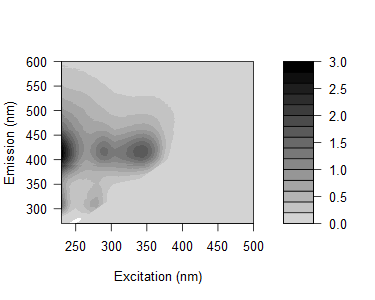

The file beside this chart, header and first rows:
0.0609736553999413, 0.0800116566501256, 0.0418454663120498, -0.0561157303415389, 0.00853755169170147, 0.0723704632982943, 0.0855713011148529, 1.47094130422216, 6.84629418357204, 1.01422653029455, 0.0610543779999851, 0.0399422235611954, 0.0365590707319862, 0.0227259504639835, 0.0230115691678842, 0.0215082769974921, 0.0197458552884905, 0.0176194112458643, 0.0128199221443216, 0.0115213737478862, 0.0194637005728817, 0.0187108681691575, 0.0208583831353475, 0.0144429691922736
0.06752, 0.0427, 0.04405, -0.05234, -0.08997, 0.05233, 0.07674, 0.4249, 6.127, 2.84, 0.1044, 0.04675, 0.03679, 0.02842, 0.02293, 0.02345, 0.02096, 0.01499, 0.01985, 0.01244, 0.02003, 0.0123, 0.01264, 0.01142
0.04837, 0.04931, 0.03893, -0.005873, -0.1056, 0.01659, 0.06998, 0.1266, 3.386, 5.563, 0.2779, 0.05643, 0.0361, 0.02776, 0.02238, 0.01856, 0.0196, 0.01466, 0.01759, 0.01488, 0.01524, 0.0151, 0.01844, 0.02222
0.07172, 0.04318, 0.04215, 0.01437, -0.06483, -0.01624, 0.05713, 0.09082, 1.164, 6.91, 1.338, 0.07517, 0.04339, 0.0347, 0.02374, 0.02348, 0.02457, 0.01394, 0.01296, 0.02165, 0.0174, 0.01105, 0.01433, 0.01428
0.07678, 0.08052, 0.03745, 0.02881, -0.01298, -0.0648, 0.06015, 0.09234, 0.2826, 5.015, 3.901, 0.1246, 0.05053, 0.03601, 0.02485, 0.02677, 0.01897, 0.02009, 0.01538, 0.0213, 0.01123, 0.009107, 0.01933, 0.0133
0.09734, 0.05952, 0.0311, 0.02594, 0.02441, -0.03282, 0.04866, 0.07906, 0.1172, 1.539, 5.301, 0.5411, 0.0512, 0.02837, 0.02456, 0.02237, 0.013, 0.01712, 0.01062, 0.009995, 0.01383, 0.007027, 0.005194, 0.006306
0.1239, 0.08296, 0.03986, 0.03518, 0.03734, -0.005362, 0.04373, 0.08781, 0.1259, 0.4436, 5.07, 2.155, 0.0849, 0.03489, 0.02601, 0.02386, 0.0176, 0.01543, 0.0187, 0.01783, 0.0151, 0.009816, 0.01488, 0.004772
0.1553, 0.1173, 0.06743, 0.05802, 0.05076, 0.05099, 0.04638, 0.1109, 0.1523, 0.1858, 2.976, 4.796, 0.3201, 0.04065, 0.02753, 0.02628, 0.01953, 0.01572, 0.0132, 0.01353, 0.0106, 0.01015, 0.01501, 0.008508
0.2877, 0.1459, 0.07785, 0.06293, 0.06283, 0.08539, 0.03498, 0.1301, 0.1872, 0.2234, 1.071, 6.157, 1.621, 0.07005, 0.03671, 0.03077, 0.02376, 0.01928, 0.01646, 0.01555, 0.01297, 0.01206, 0.009409, 0.01329
0.4028, 0.2247, 0.1264, 0.06348, 0.07832, 0.08203, 0.0754, 0.1494, 0.2389, 0.2492, 0.3799, 4.25, 3.626, 0.1269, 0.04297, 0.02839, 0.01679, 0.02013, 0.0169, 0.01406, 0.01159, 0.01248, 0.008843, 0.00877
0.5533, 0.325, 0.1648, 0.09525, 0.08973, 0.1123, 0.1633, 0.1584, 0.3013, 0.3131, 0.3176, 1.993, 7.4, 1.014, 0.06571, 0.04013, 0.03295, 0.02597, 0.02081, 0.01843, 0.01298, 0.01323, 0.01218, 0.01249
0.6274, 0.4296, 0.1929, 0.1143, 0.1096, 0.1702, 0.2119, 0.2339, 0.3734, 0.3886, 0.3441, 0.5825, 5.211, 2.492, 0.08705, 0.04288, 0.02902, 0.02309, 0.02331, 0.01307, 0.0141, 0.01396, 0.0152, 0.009108
0.8006, 0.5225, 0.2528, 0.1483, 0.1388, 0.1809, 0.2617, 0.2562, 0.3918, 0.4496, 0.4121, 0.3286, 2.975, 5.798, 0.4661, 0.0719, 0.04671, 0.02886, 0.02614, 0.02092, 0.02064, 0.01716, 0.01327, 0.01185
0.9156, 0.597, 0.3145, 0.1838, 0.1558, 0.2151, 0.287, 0.3177, 0.4116, 0.5097, 0.4647, 0.3307, 0.9146, 6.019, 1.685, 0.07239, 0.04057, 0.0259, 0.02376, 0.0233, 0.02152, 0.0146, 0.01202, 0.01239
1.001, 0.673, 0.3533, 0.2112, 0.1892, 0.2266, 0.328, 0.3825, 0.4679, 0.5462, 0.5141, 0.3886, 0.3226, 4.478, 4.467, 0.1478, 0.0441, 0.03403, 0.02936, 0.02017, 0.01693, 0.009786, 0.01401, 0.01021
1.16, 0.7561, 0.3868, 0.2274, 0.1877, 0.2292, 0.3399, 0.4184, 0.4926, 0.5863, 0.5655, 0.4147, 0.2347, 1.59, 6.037, 0.6984, 0.05111, 0.03667, 0.03036, 0.02506, 0.0178, 0.01455, 0.01707, 0.01313
1.199, 0.8164, 0.4325, 0.2441, 0.2119, 0.2441, 0.3294, 0.4214, 0.5436, 0.5865, 0.6037, 0.4469, 0.2569, 0.4286, 4.711, 2.371, 0.06887, 0.03637, 0.03208, 0.02198, 0.01829, 0.01913, 0.009066, 0.01154
1.298, 0.9042, 0.4479, 0.2603, 0.2028, 0.2627, 0.3594, 0.4337, 0.5958, 0.6128, 0.6404, 0.4668, 0.2538, 0.1529, 2.338, 4.785, 0.206, 0.04128, 0.03079, 0.02344, 0.01795, 0.0187, 0.0137, 0.01254
1.369, 0.9456, 0.4533, 0.2871, 0.2311, 0.2568, 0.3807, 0.4596, 0.6008, 0.6384, 0.6703, 0.5107, 0.2746, 0.1299, 0.6122, 5.778, 1.08, 0.05862, 0.0353, 0.02687, 0.01835, 0.01666, 0.01552, 0.01205
1.362, 0.9104, 0.4895, 0.2942, 0.2303, 0.2804, 0.3852, 0.4574, 0.607, 0.6558, 0.6494, 0.5136, 0.2911, 0.1225, 0.1519, 4.051, 3.38, 0.1426, 0.04463, 0.02682, 0.02103, 0.01642, 0.01492, 0.01412
1.421, 0.9206, 0.5297, 0.2964, 0.2417, 0.2773, 0.3857, 0.4765, 0.6226, 0.6702, 0.6534, 0.5324, 0.2996, 0.1305, 0.08485, 1.342, 5.751, 0.8641, 0.05155, 0.03343, 0.021, 0.02268, 0.01397, 0.01117
1.368, 0.9849, 0.5123, 0.3192, 0.2632, 0.2776, 0.3783, 0.46, 0.6069, 0.6891, 0.6475, 0.5418, 0.3248, 0.1414, 0.08234, 0.3478, 6.075, 3.177, 0.0972, 0.03679, 0.02649, 0.02043, 0.02008, 0.01266
1.359, 0.981, 0.5009, 0.3113, 0.2682, 0.2998, 0.3907, 0.4438, 0.588, 0.69, 0.6569, 0.5322, 0.3219, 0.1423, 0.08216, 0.09617, 2.904, 5.221, 0.3926, 0.04564, 0.03079, 0.01826, 0.01795, 0.01483
1.402, 0.9594, 0.5097, 0.3288, 0.2693, 0.2954, 0.372, 0.4539, 0.5922, 0.666, 0.6889, 0.5334, 0.3321, 0.1551, 0.08174, 0.07578, 0.9044, 5.639, 1.59, 0.04751, 0.03415, 0.01936, 0.01669, 0.01358
1.325, 0.8737, 0.498, 0.3081, 0.2614, 0.3004, 0.3562, 0.4297, 0.5668, 0.6545, 0.6892, 0.5078, 0.3207, 0.1612, 0.08117, 0.06016, 0.1859, 3.544, 3.568, 0.09616, 0.02614, 0.01705, 0.01302, 0.01418
1.228, 0.8304, 0.4629, 0.3056, 0.2401, 0.2754, 0.3557, 0.4, 0.5273, 0.6026, 0.6154, 0.5108, 0.2994, 0.1552, 0.08968, 0.0553, 0.05681, 1.04, 5.044, 0.5461, 0.04023, 0.02983, 0.0248, 0.01565
1.214, 0.8445, 0.4459, 0.3155, 0.258, 0.2669, 0.3497, 0.3915, 0.5071, 0.5982, 0.6141, 0.5174, 0.3016, 0.1603, 0.09273, 0.05889, 0.04879, 0.2531, 4.136, 1.985, 0.06154, 0.02888, 0.02035, 0.01332
1.175, 0.8486, 0.464, 0.3061, 0.2654, 0.277, 0.357, 0.4008, 0.5037, 0.5789, 0.615, 0.509, 0.2993, 0.1692, 0.1051, 0.06273, 0.04814, 0.07182, 2.079, 4.456, 0.2652, 0.03684, 0.02273, 0.01805
1.226, 0.8059, 0.4728, 0.3212, 0.2725, 0.2839, 0.3351, 0.3837, 0.4909, 0.5533, 0.5723, 0.5047, 0.3082, 0.1675, 0.1075, 0.06641, 0.05331, 0.05439, 0.5071, 5.317, 1.456, 0.05515, 0.02639, 0.02418
1.139, 0.809, 0.4541, 0.3045, 0.2645, 0.2849, 0.3462, 0.3653, 0.4746, 0.5271, 0.5771, 0.4898, 0.3235, 0.161, 0.1178, 0.07347, 0.05353, 0.05188, 0.1251, 3.62, 3.288, 0.08673, 0.03241, 0.02312
1.109, 0.795, 0.4317, 0.3065, 0.2624, 0.2909, 0.3357, 0.3753, 0.4623, 0.5145, 0.5399, 0.4834, 0.3383, 0.1619, 0.119, 0.08085, 0.05983, 0.04511, 0.06246, 1.184, 4.692, 0.4479, 0.03613, 0.02129
1.075, 0.7502, 0.4227, 0.3052, 0.2711, 0.2759, 0.331, 0.3696, 0.4709, 0.4969, 0.5338, 0.4744, 0.3283, 0.1918, 0.1193, 0.08402, 0.05836, 0.05678, 0.04863, 0.2773, 4.111, 1.916, 0.0544, 0.02569
1.031, 0.7068, 0.4445, 0.2895, 0.262, 0.2704, 0.3246, 0.3604, 0.443, 0.4863, 0.514, 0.4583, 0.3273, 0.203, 0.1104, 0.0907, 0.06909, 0.05712, 0.05179, 0.0725, 1.964, 3.848, 0.1988, 0.0291
1.044, 0.7455, 0.427, 0.3099, 0.2662, 0.2784, 0.3405, 0.3532, 0.4433, 0.4727, 0.504, 0.4475, 0.3359, 0.2123, 0.1289, 0.08519, 0.07479, 0.06383, 0.0526, 0.05505, 0.5366, 4.853, 1.153, 0.04713
0.9879, 0.7009, 0.4424, 0.297, 0.2817, 0.2786, 0.3286, 0.3496, 0.4144, 0.4456, 0.4797, 0.4396, 0.33, 0.215, 0.1477, 0.1089, 0.08347, 0.07038, 0.05679, 0.0537, 0.1223, 3.373, 3.142, 0.0995
0.9804, 0.7005, 0.4344, 0.3151, 0.2821, 0.2868, 0.3169, 0.3398, 0.4008, 0.4403, 0.4514, 0.4278, 0.3425, 0.2252, 0.1596, 0.1105, 0.09432, 0.07715, 0.06745, 0.05693, 0.06364, 1.34, 5.245, 0.6138
0.9889, 0.6924, 0.4367, 0.3123, 0.2799, 0.2698, 0.3128, 0.3407, 0.3907, 0.4365, 0.4529, 0.4277, 0.3208, 0.2329, 0.1756, 0.1093, 0.1039, 0.09019, 0.07162, 0.05686, 0.05572, 0.3055, 4.439, 2.221
0.9177, 0.6664, 0.4162, 0.3152, 0.2879, 0.2712, 0.3202, 0.3323, 0.374, 0.4086, 0.4406, 0.4092, 0.3219, 0.2334, 0.1837, 0.1255, 0.1045, 0.1026, 0.08586, 0.07628, 0.07535, 0.1073, 2.823, 4.875
0.9048, 0.6621, 0.4094, 0.3414, 0.3065, 0.2824, 0.3143, 0.3215, 0.3842, 0.4095, 0.4482, 0.3978, 0.3339, 0.2494, 0.1976, 0.1653, 0.1129, 0.1086, 0.09718, 0.07581, 0.06439, 0.06494, 0.603, 5.301
0.9113, 0.6529, 0.4413, 0.3339, 0.3116, 0.2954, 0.323, 0.3373, 0.365, 0.4112, 0.4176, 0.3939, 0.3305, 0.2531, 0.2058, 0.1756, 0.1443, 0.1279, 0.111, 0.09103, 0.07311, 0.07185, 0.1387, 3.574
0.9128, 0.6663, 0.4539, 0.3663, 0.3193, 0.3109, 0.3407, 0.3518, 0.3815, 0.3986, 0.4176, 0.385, 0.3314, 0.2588, 0.2225, 0.1931, 0.1614, 0.1416, 0.1287, 0.1082, 0.09117, 0.07363, 0.07534, 1.227
0.8822, 0.6785, 0.4788, 0.3791, 0.3275, 0.3262, 0.3299, 0.3456, 0.3841, 0.3914, 0.4067, 0.3933, 0.3323, 0.275, 0.2356, 0.2172, 0.1875, 0.1665, 0.1508, 0.1266, 0.1111, 0.09119, 0.07675, 0.2916
0.9235, 0.6819, 0.4867, 0.4012, 0.3531, 0.3375, 0.3462, 0.3517, 0.3891, 0.4057, 0.4133, 0.3846, 0.3377, 0.2897, 0.253, 0.2358, 0.2167, 0.1983, 0.1733, 0.1538, 0.1303, 0.1123, 0.1038, 0.124
0.9692, 0.7148, 0.5153, 0.4276, 0.3772, 0.351, 0.3673, 0.3689, 0.3967, 0.4198, 0.417, 0.3996, 0.3461, 0.306, 0.2786, 0.2504, 0.2403, 0.2199, 0.207, 0.171, 0.1519, 0.1368, 0.1126, 0.1182
0.9519, 0.7529, 0.5508, 0.4601, 0.4029, 0.3716, 0.3808, 0.3702, 0.3954, 0.4128, 0.4316, 0.401, 0.3626, 0.313, 0.2926, 0.2708, 0.2762, 0.2512, 0.2218, 0.2137, 0.1888, 0.1683, 0.1459, 0.135
1.004, 0.7756, 0.5893, 0.5048, 0.4342, 0.3948, 0.4094, 0.4004, 0.4284, 0.4361, 0.4235, 0.4083, 0.3762, 0.3334, 0.3101, 0.3102, 0.3057, 0.2784, 0.2686, 0.2521, 0.2322, 0.2008, 0.1877, 0.1706
1.023, 0.835, 0.6284, 0.5412, 0.4827, 0.4132, 0.41, 0.3968, 0.4279, 0.4283, 0.4484, 0.4192, 0.376, 0.3515, 0.3382, 0.335, 0.3265, 0.3216, 0.3046, 0.2845, 0.2539, 0.2465, 0.2174, 0.204
1.112, 0.9062, 0.6897, 0.5888, 0.497, 0.4502, 0.4306, 0.4342, 0.453, 0.4652, 0.449, 0.4221, 0.3956, 0.3627, 0.362, 0.3639, 0.38, 0.3595, 0.3372, 0.3187, 0.3113, 0.2829, 0.2631, 0.2422
1.159, 0.9359, 0.7532, 0.6381, 0.552, 0.4757, 0.4623, 0.4488, 0.4774, 0.4769, 0.4786, 0.4526, 0.4203, 0.3894, 0.3965, 0.3932, 0.4061, 0.3975, 0.3864, 0.3699, 0.3533, 0.3376, 0.3088, 0.2862
1.21, 1.015, 0.7912, 0.6855, 0.583, 0.5058, 0.4866, 0.4611, 0.4956, 0.4948, 0.4901, 0.4641, 0.4371, 0.4276, 0.414, 0.4232, 0.4281, 0.4386, 0.4099, 0.4101, 0.3897, 0.3869, 0.3628, 0.3407
1.283, 1.056, 0.8514, 0.7648, 0.6424, 0.5461, 0.5196, 0.4885, 0.5152, 0.5053, 0.5083, 0.4752, 0.4559, 0.4493, 0.444, 0.4679, 0.4763, 0.4744, 0.4652, 0.4485, 0.4451, 0.4322, 0.405, 0.3798
1.408, 1.168, 0.9344, 0.8163, 0.6725, 0.5849, 0.5462, 0.5117, 0.5386, 0.5369, 0.5216, 0.505, 0.4845, 0.4771, 0.4804, 0.4979, 0.5105, 0.5097, 0.5002, 0.4942, 0.4781, 0.4721, 0.4507, 0.4334
1.473, 1.227, 1.023, 0.8747, 0.7419, 0.6041, 0.5617, 0.5211, 0.5516, 0.559, 0.5538, 0.5267, 0.5146, 0.5105, 0.5244, 0.537, 0.5615, 0.5635, 0.5543, 0.5452, 0.5259, 0.534, 0.5096, 0.4922
1.598, 1.317, 1.096, 0.9446, 0.7786, 0.6592, 0.6015, 0.5453, 0.5712, 0.5725, 0.5908, 0.5633, 0.5539, 0.5562, 0.5711, 0.572, 0.6075, 0.6009, 0.6086, 0.6109, 0.6046, 0.6063, 0.5871, 0.5447
1.699, 1.431, 1.176, 0.9989, 0.8523, 0.6805, 0.6271, 0.5831, 0.5895, 0.6093, 0.62, 0.6015, 0.6056, 0.6075, 0.6216, 0.6346, 0.6476, 0.6393, 0.6561, 0.6674, 0.6468, 0.669, 0.6296, 0.613
1.775, 1.532, 1.299, 1.099, 0.9045, 0.7222, 0.6663, 0.6028, 0.6195, 0.6458, 0.655, 0.6612, 0.6627, 0.6695, 0.6603, 0.6817, 0.7034, 0.7105, 0.7036, 0.7257, 0.7171, 0.7493, 0.7169, 0.6989
1.925, 1.636, 1.358, 1.164, 0.983, 0.7581, 0.6926, 0.6521, 0.6556, 0.6743, 0.7005, 0.6997, 0.7255, 0.7288, 0.7247, 0.7308, 0.7703, 0.7549, 0.7847, 0.813, 0.7977, 0.8121, 0.7896, 0.7734
2.045, 1.738, 1.459, 1.234, 1.016, 0.8034, 0.7199, 0.6522, 0.6901, 0.7163, 0.7624, 0.7829, 0.789, 0.7972, 0.7719, 0.7762, 0.8238, 0.8427, 0.8434, 0.8806, 0.8684, 0.8917, 0.9102, 0.8555
2.15, 1.884, 1.556, 1.29, 1.073, 0.8395, 0.7587, 0.673, 0.7271, 0.7509, 0.7992, 0.8354, 0.8664, 0.8655, 0.8515, 0.8337, 0.8727, 0.898, 0.9076, 0.9389, 0.9504, 0.9865, 0.969, 0.9613
2.297, 1.974, 1.609, 1.391, 1.141, 0.9197, 0.7846, 0.7142, 0.7473, 0.8071, 0.8587, 0.9064, 0.9285, 0.9428, 0.8955, 0.9062, 0.9435, 0.9529, 0.9835, 1.025, 1.03, 1.073, 1.077, 1.047
2.133, 1.825, 1.531, 1.278, 1.027, 0.8333, 0.7168, 0.6686, 0.6836, 0.7372, 0.8106, 0.8668, 0.9004, 0.9062, 0.8548, 0.8378, 0.8831, 0.894, 0.9273, 0.9523, 0.9855, 1.044, 1.043, 1.018
... 105 more rows
